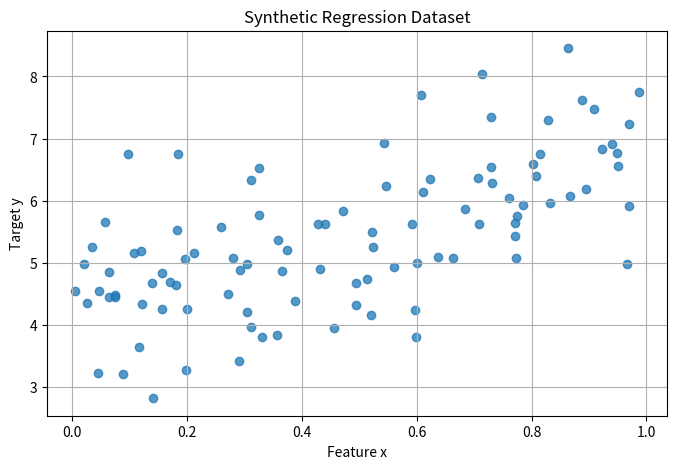
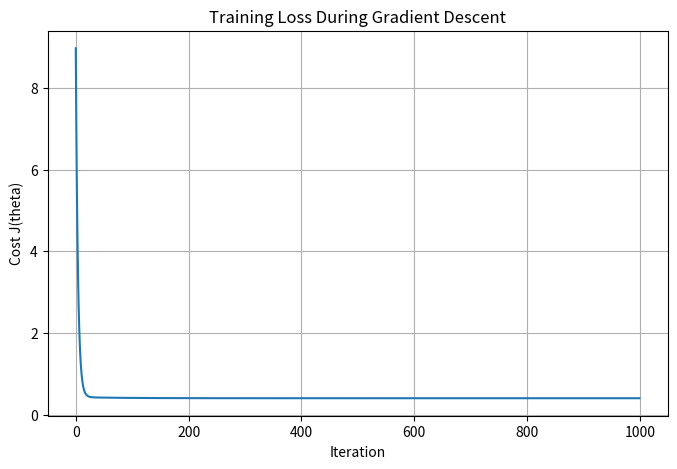
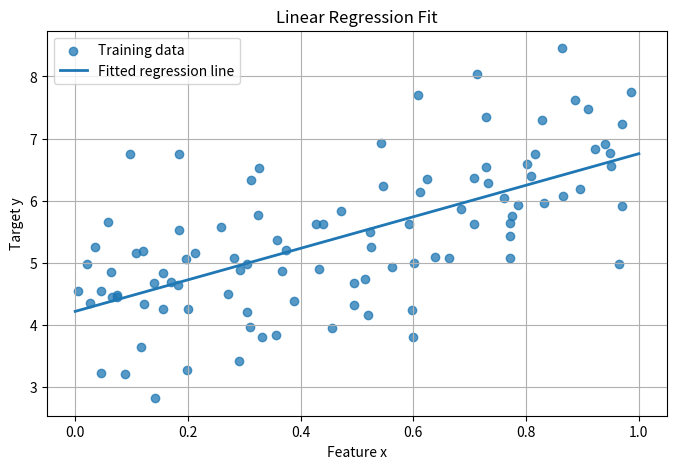
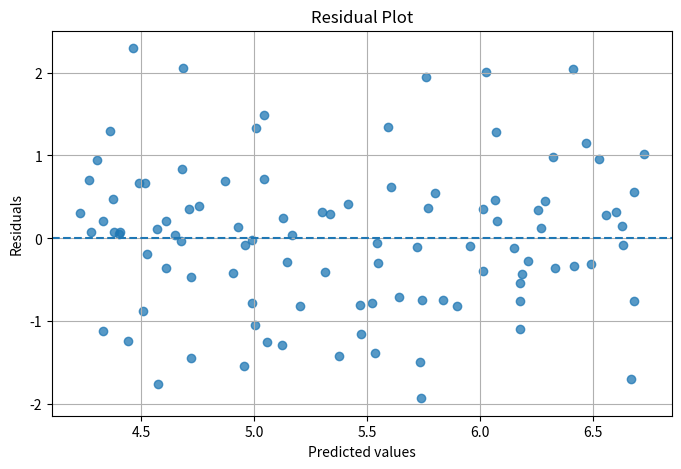

Python code for these plots, in order:
import numpy as np
import matplotlib.pyplot as plt

np.random.seed(42)

# Generate synthetic data
m = 100
X = np.random.rand(m, 1)
noise = np.random.randn(m, 1)
y = 4 + 3 * X + noise

print(f"Feature matrix shape: {X.shape}")
print(f"Target vector shape: {y.shape}")

plt.figure(figsize=(8, 5))
plt.scatter(X, y, alpha=0.75)
plt.xlabel("Feature x")
plt.ylabel("Target y")
plt.title("Synthetic Regression Dataset")
plt.grid(True)
plt.show()

def add_bias_column(X):
    """Add a bias column of ones to the feature matrix."""
    return np.c_[np.ones((X.shape[0], 1)), X]


def predict(X, theta):
    """Return model predictions using y_hat = X @ theta."""
    return X @ theta


def compute_cost(X, y, theta):
    """Compute J(theta) = 1/(2m) * sum((X theta - y)^2)."""
    m = len(y)
    errors = predict(X, theta) - y
    return (1 / (2 * m)) * np.sum(errors ** 2)


def gradient_descent(X, y, theta, learning_rate=0.1, iterations=1000):
    """Optimize theta using batch gradient descent."""
    m = len(y)
    cost_history = []

    for _ in range(iterations):
        gradients = (1 / m) * X.T @ (X @ theta - y)
        theta = theta - learning_rate * gradients
        cost_history.append(compute_cost(X, y, theta))

    return theta, cost_history

X_b = add_bias_column(X)
theta_initial = np.random.randn(2, 1)
learning_rate = 0.1
iterations = 1000

theta_optimized, cost_history = gradient_descent(
    X_b,
    y,
    theta_initial,
    learning_rate=learning_rate,
    iterations=iterations,
)

print("Initial theta:")
print(theta_initial)
print("\nOptimized theta:")
print(theta_optimized)

plt.figure(figsize=(8, 5))
plt.plot(cost_history)
plt.xlabel("Iteration")
plt.ylabel("Cost J(theta)")
plt.title("Training Loss During Gradient Descent")
plt.grid(True)
plt.show()

y_pred = predict(X_b, theta_optimized)

X_line = np.linspace(0, 1, 100).reshape(-1, 1)
X_line_b = add_bias_column(X_line)
y_line = predict(X_line_b, theta_optimized)

plt.figure(figsize=(8, 5))
plt.scatter(X, y, alpha=0.75, label="Training data")
plt.plot(X_line, y_line, linewidth=2, label="Fitted regression line")
plt.xlabel("Feature x")
plt.ylabel("Target y")
plt.title("Linear Regression Fit")
plt.legend()
plt.grid(True)
plt.show()

def mean_squared_error(y_true, y_pred):
    return np.mean((y_true - y_pred) ** 2)


def root_mean_squared_error(y_true, y_pred):
    return np.sqrt(mean_squared_error(y_true, y_pred))


def r_squared(y_true, y_pred):
    ss_res = np.sum((y_true - y_pred) ** 2)
    ss_tot = np.sum((y_true - np.mean(y_true)) ** 2)
    return 1 - (ss_res / ss_tot)


mse = mean_squared_error(y, y_pred)
rmse = root_mean_squared_error(y, y_pred)
r2 = r_squared(y, y_pred)

print(f"Mean Squared Error: {mse:.4f}")
print(f"Root Mean Squared Error: {rmse:.4f}")
print(f"R-squared: {r2:.4f}")

residuals = y - y_pred

plt.figure(figsize=(8, 5))
plt.scatter(y_pred, residuals, alpha=0.75)
plt.axhline(0, linestyle="--")
plt.xlabel("Predicted values")
plt.ylabel("Residuals")
plt.title("Residual Plot")
plt.grid(True)
plt.show()

def normal_equation(X, y):
    return np.linalg.pinv(X.T @ X) @ X.T @ y


theta_normal = normal_equation(X_b, y)

print("Theta from gradient descent:")
print(theta_optimized)
print("\nTheta from normal equation:")
print(theta_normal)
print("\nAbsolute difference:")
print(np.abs(theta_optimized - theta_normal))

print("Portfolio Project Summary")
print("-------------------------")
print(f"Learned intercept: {theta_optimized[0, 0]:.4f}")
print(f"Learned slope: {theta_optimized[1, 0]:.4f}")
print(f"Final cost: {cost_history[-1]:.4f}")
print(f"MSE: {mse:.4f}")
print(f"RMSE: {rmse:.4f}")
print(f"R-squared: {r2:.4f}")
